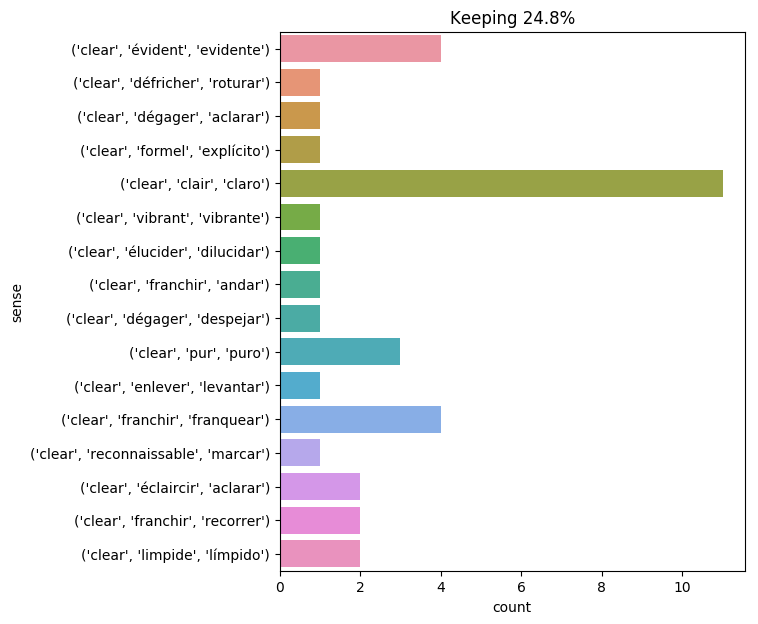

The data file committed next to this chart (first rows):
text, ind, sense, label
and yet the document was clear enough ; …, 5, ('clear', 'formel', 'explícito'), 0
the next day , june 1 , the nautilus kep…, 53, ('clear', 'pur', 'puro'), 1
in less than twenty minutes , swept alon…, 16, ('clear', 'franchir', 'franquear'), 2
" yes , last night , in a matter of minu…, 13, ('clear', 'franchir', 'franquear'), 2
this point can only be cleared up later …, 5, ('clear', 'élucider', 'dilucidar'), 3
the horizon was still very clear ., 5, ('clear', 'clair', 'claro'), 4
however , the mystery which enveloped it…, 14, ('clear', 'éclaircir', 'aclarar'), 5
the sun rising above a clear horizon , a…, 5, ('clear', 'pur', 'puro'), 1
by evening we had cleared 200 leagues up…, 4, ('clear', 'franchir', 'recorrer'), 6
" the weather is clearing a bit , " he t…, 4, ('clear', 'dégager', 'aclarar'), 7
what was most clear in the matter was th…, 3, ('clear', 'clair', 'claro'), 4
an hour after , four out of the five mil…, 12, ('clear', 'franchir', 'andar'), 8
in the morning , when they entered milad…, 28, ('clear', 'enlever', 'levantar'), 9
i say 150 meters , although i had no ins…, 27, ('clear', 'limpide', 'límpido'), 10
meanwhile , the sky was clearing little …, 5, ('clear', 'dégager', 'despejar'), 11
" blue and clear eyes , of a strange bri…, 3, ('clear', 'clair', 'claro'), 4
planchet , grimaud , bazin , and mousque…, 13, ('clear', 'clair', 'claro'), 4
" all right , ned , let 's wait and see …, 19, ('clear', 'évident', 'evidente'), 12
the officer who had stopped in front of …, 37, ('clear', 'clair', 'claro'), 4
" all this will be cleared up at a later…, 5, ('clear', 'éclaircir', 'aclarar'), 5
they were very clear and went towards th…, 3, ('clear', 'reconnaissable', 'marcar'), 13
the sea was as tranquil and blue as that…, 18, ('clear', 'pur', 'puro'), 1
" a very fine wind , " replied the sailo…, 29, ('clear', 'clair', 'claro'), 4
" it 's very clear that the captain came…, 4, ('clear', 'évident', 'evidente'), 12
" it is clear in reality , " observed sp…, 3, ('clear', 'évident', 'evidente'), 12
the nights , very clear at this time of …, 4, ('clear', 'clair', 'claro'), 4
about this time the settlers cleared thr…, 5, ('clear', 'défricher', 'roturar'), 14
its fins set vertically , its propeller …, 55, ('clear', 'franchir', 'franquear'), 2
" and as since that which you have said …, 11, ('clear', 'clair', 'claro'), 4
" yes , let the sermon be clear , " said…, 7, ('clear', 'clair', 'claro'), 4
it was only a large stream , deep and cl…, 9, ('clear', 'clair', 'claro'), 4
" beware of what you are about , gentlem…, 13, ('clear', 'vibrant', 'vibrante'), 15
" by thunder ! in ' 65 , just two and a …, 78, ('clear', 'franchir', 'franquear'), 2
this creek was deep and clear , but it w…, 5, ('clear', 'clair', 'claro'), 4
" until now , however , i 've seen only …, 10, ('clear', 'limpide', 'límpido'), 10
on they went for another quarter of an h…, 22, ('clear', 'franchir', 'recorrer'), 6
it was clear that that portion of the sh…, 2, ('clear', 'évident', 'evidente'), 12
